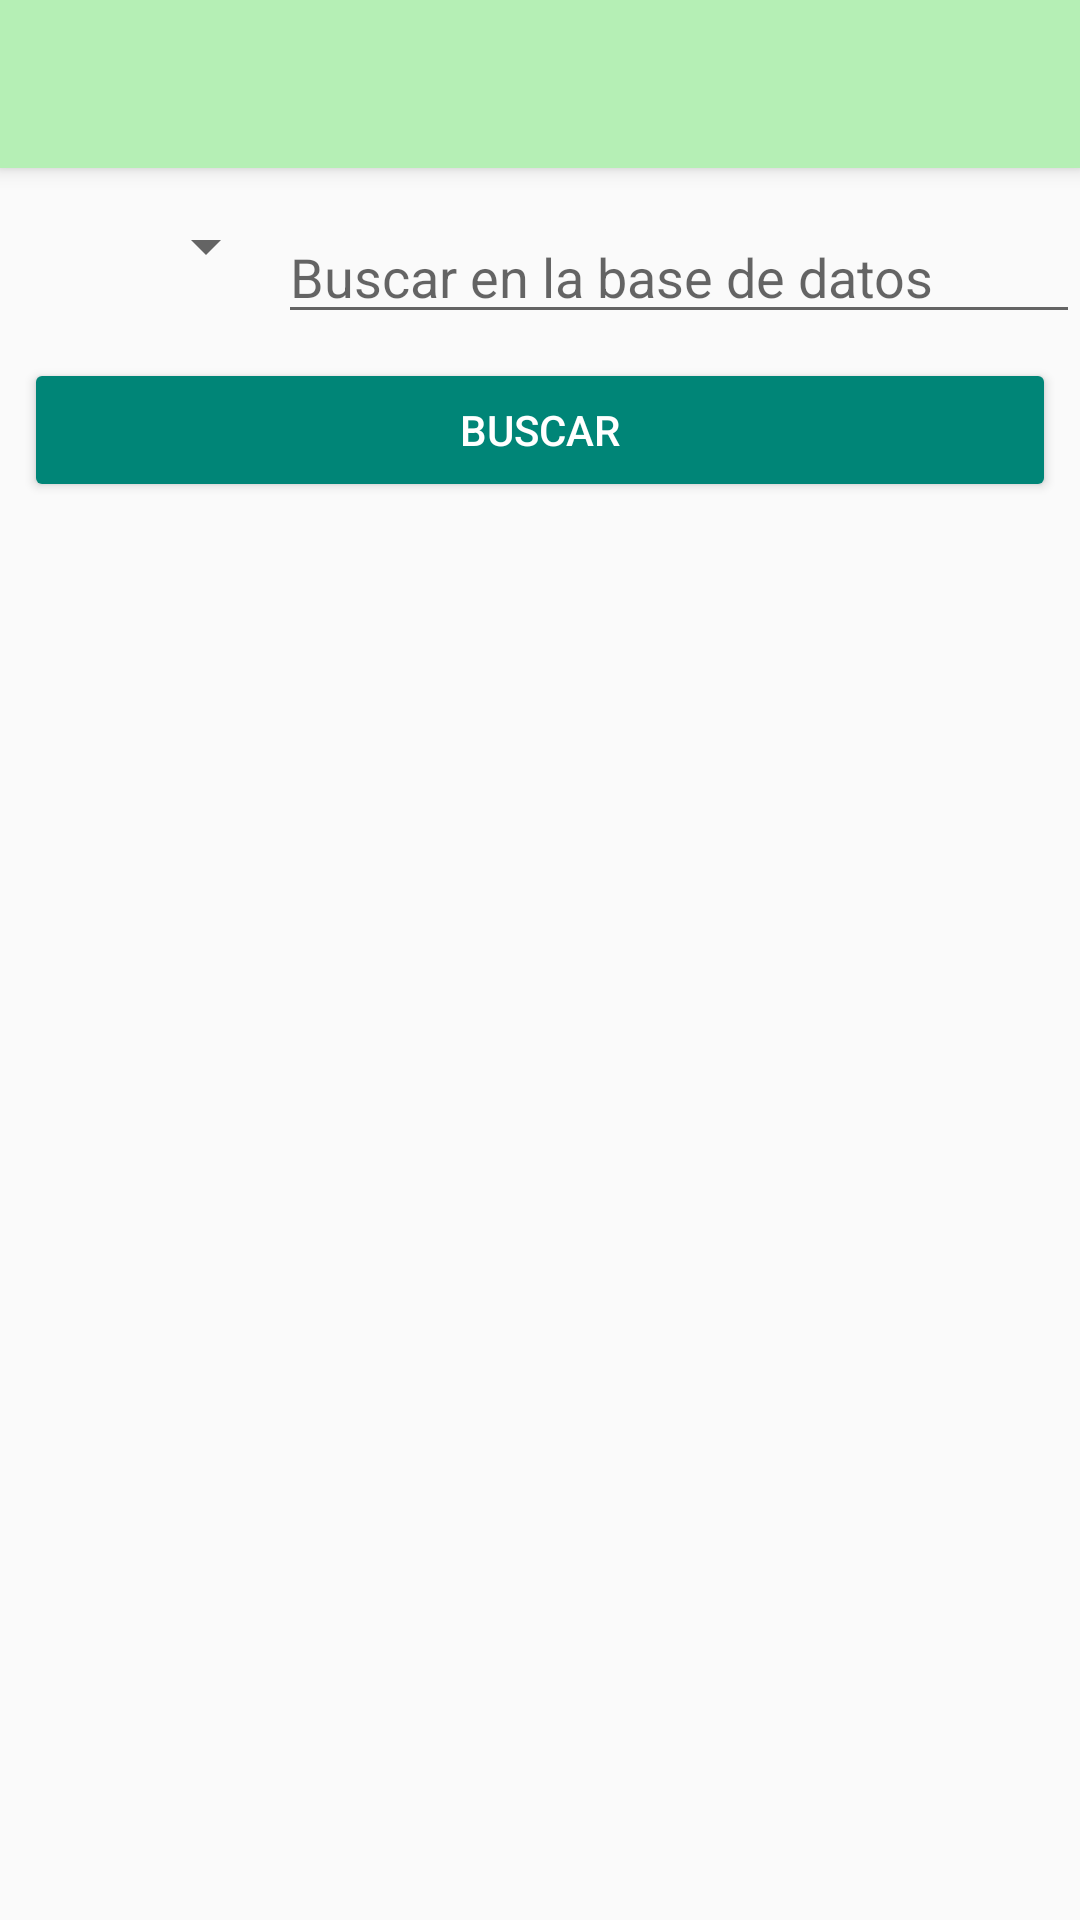

Write the Android layout XML for this screen, with the resource values it uses.
<!-- AndroidManifest.xml: application theme AppTheme -->
<!-- res/layout/database_content.xml -->
<?xml version="1.0" encoding="utf-8"?>
<androidx.coordinatorlayout.widget.CoordinatorLayout xmlns:android="http://schemas.android.com/apk/res/android"
    xmlns:app="http://schemas.android.com/apk/res-auto"
    xmlns:tools="http://schemas.android.com/tools"
    android:layout_width="match_parent"
    android:layout_height="match_parent"
    tools:context=".SQLite.DatabaseContentActivity">

    <include
        android:id="@+id/toolbar"
        layout="@layout/toolbar" />

    <TableLayout
        android:layout_marginTop="70dp"
        android:layout_width="match_parent"
        android:layout_height="wrap_content">

        <TableRow
            android:layout_width="match_parent"
            android:layout_height="match_parent">

            <Spinner
                android:id="@+id/spName"
                android:layout_width="match_parent"
                android:layout_height="wrap_content"
                android:layout_weight="1" />

            <EditText
                android:id="@+id/etName"
                android:layout_width="match_parent"
                android:layout_height="wrap_content"
                android:layout_weight="1"
                android:hint="@string/buscardb"
                android:inputType="text"
                android:autofillHints="" />

        </TableRow>

        <Button
            android:id="@+id/btnQuery"
            android:layout_width="match_parent"
            android:layout_height="wrap_content"
            android:layout_marginStart="8dp"
            android:layout_marginTop="8dp"
            android:layout_marginEnd="8dp"
            android:text="@string/buscar"
            style="@style/Widget.AppCompat.Button.Colored"
            app:layout_constraintEnd_toEndOf="parent"
            app:layout_constraintStart_toStartOf="parent"
            app:layout_constraintTop_toBottomOf="@+id/etName" />

        <TextView
            android:id="@+id/tvResult"
            android:layout_width="match_parent"
            android:layout_height="wrap_content"
            android:layout_marginStart="16dp"
            android:layout_marginEnd="16dp"
            android:scrollbars="vertical"
            app:layout_constraintEnd_toEndOf="parent"
            app:layout_constraintStart_toStartOf="parent"
            app:layout_constraintTop_toBottomOf="@+id/btnQuery" />

    </TableLayout>

</androidx.coordinatorlayout.widget.CoordinatorLayout>
<!-- res/layout/toolbar.xml (included above) -->
<?xml version="1.0" encoding="utf-8"?>
<androidx.appcompat.widget.Toolbar
    xmlns:android="http://schemas.android.com/apk/res/android"
    xmlns:tools="http://schemas.android.com/tools"
    android:background="?attr/colorPrimary"
    android:elevation="@dimen/elevation"
    android:id="@+id/toolbar"
    android:layout_height="?attr/actionBarSize"
    android:layout_width="match_parent"
    android:theme="@style/AppTheme"
    tools:ignore="UnusedAttribute" />
<!-- resources referenced by this layout -->
<resources>
  <dimen name="elevation">4dp</dimen>
  <string name="buscar">Buscar</string>
  <string name="buscardb">Buscar en la base de datos</string>
  <style name="AppTheme" parent="Theme.AppCompat.Light.NoActionBar">
          <item name="colorPrimary">@color/primary</item>
          <item name="colorPrimaryDark">@color/primaryDark</item>
          <item name="android:textColorPrimary">@color/black</item>
          
          <item name="android:actionOverflowButtonStyle">@style/OverFlow</item>
      </style>
  <color name="primary">#B5EFB5</color>
  <color name="primaryDark">#008500</color>
  <color name="black">#FF000000</color>
  <style name="OverFlow" parent="@android:style/Widget.Holo.ActionButton.Overflow">
          <item name="android:src">@drawable/baseline_add_black_36</item>
      </style>
</resources>
